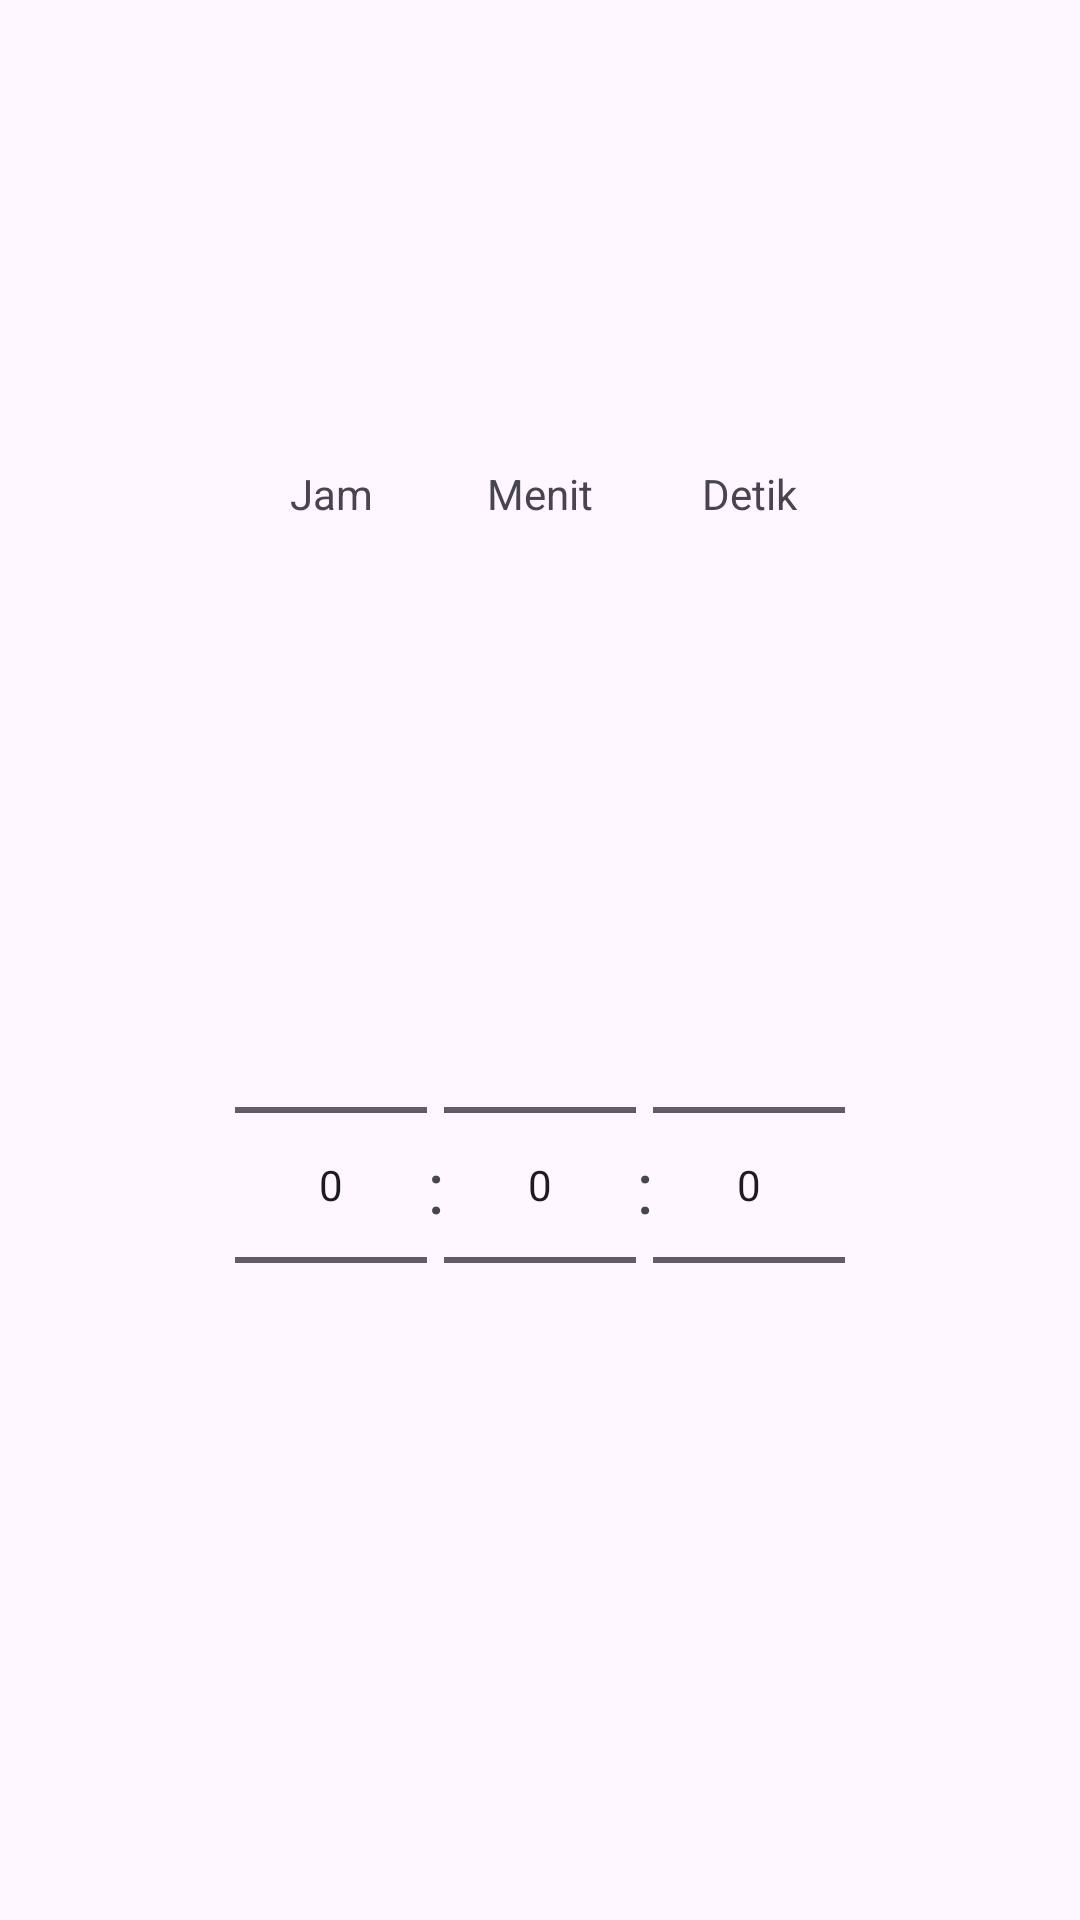

Android layout source for this screen:
<!-- AndroidManifest.xml: application theme Theme.SimLing -->
<!-- res/layout/dialog_time_picker.xml -->
<?xml version="1.0" encoding="utf-8"?>
<androidx.constraintlayout.widget.ConstraintLayout
    xmlns:android="http://schemas.android.com/apk/res/android"
    xmlns:app="http://schemas.android.com/apk/res-auto"
    android:layout_width="match_parent"
    android:layout_height="wrap_content"
    android:padding="24dp">

    <TextView
        android:id="@+id/tv_hour"
        android:layout_width="wrap_content"
        android:layout_height="wrap_content"
        android:text="Jam"
        app:layout_constraintBottom_toTopOf="@+id/hour_picker"
        app:layout_constraintEnd_toEndOf="@+id/hour_picker"
        app:layout_constraintStart_toStartOf="@+id/hour_picker"
        app:layout_constraintTop_toTopOf="parent" />

    <NumberPicker
        android:id="@+id/hour_picker"
        android:layout_width="wrap_content"
        android:layout_height="wrap_content"
        app:layout_constraintBottom_toBottomOf="parent"
        app:layout_constraintEnd_toStartOf="@+id/tv_colon1"
        app:layout_constraintHorizontal_chainStyle="packed"
        app:layout_constraintStart_toStartOf="parent"
        app:layout_constraintTop_toBottomOf="@+id/tv_hour" />

    <TextView
        android:id="@+id/tv_colon1"
        android:layout_width="wrap_content"
        android:layout_height="wrap_content"
        android:text=":"
        android:textSize="24sp"
        app:layout_constraintBottom_toBottomOf="@+id/hour_picker"
        app:layout_constraintEnd_toStartOf="@+id/minute_picker"
        app:layout_constraintStart_toEndOf="@+id/hour_picker"
        app:layout_constraintTop_toTopOf="@+id/hour_picker" />

    <TextView
        android:id="@+id/tv_minute"
        android:layout_width="wrap_content"
        android:layout_height="wrap_content"
        android:text="Menit"
        app:layout_constraintBottom_toTopOf="@+id/minute_picker"
        app:layout_constraintEnd_toEndOf="@+id/minute_picker"
        app:layout_constraintStart_toStartOf="@+id/minute_picker"
        app:layout_constraintTop_toTopOf="parent" />

    <NumberPicker
        android:id="@+id/minute_picker"
        android:layout_width="wrap_content"
        android:layout_height="wrap_content"
        app:layout_constraintBottom_toBottomOf="parent"
        app:layout_constraintEnd_toStartOf="@+id/tv_colon2"
        app:layout_constraintStart_toEndOf="@+id/tv_colon1"
        app:layout_constraintTop_toBottomOf="@+id/tv_minute" />

    <TextView
        android:id="@+id/tv_colon2"
        android:layout_width="wrap_content"
        android:layout_height="wrap_content"
        android:text=":"
        android:textSize="24sp"
        app:layout_constraintBottom_toBottomOf="@+id/minute_picker"
        app:layout_constraintEnd_toStartOf="@+id/second_picker"
        app:layout_constraintStart_toEndOf="@+id/minute_picker"
        app:layout_constraintTop_toTopOf="@+id/minute_picker" />

    <TextView
        android:id="@+id/tv_second"
        android:layout_width="wrap_content"
        android:layout_height="wrap_content"
        android:text="Detik"
        app:layout_constraintBottom_toTopOf="@+id/second_picker"
        app:layout_constraintEnd_toEndOf="@+id/second_picker"
        app:layout_constraintStart_toStartOf="@+id/second_picker"
        app:layout_constraintTop_toTopOf="parent" />

    <NumberPicker
        android:id="@+id/second_picker"
        android:layout_width="wrap_content"
        android:layout_height="wrap_content"
        app:layout_constraintBottom_toBottomOf="parent"
        app:layout_constraintEnd_toEndOf="parent"
        app:layout_constraintStart_toEndOf="@+id/tv_colon2"
        app:layout_constraintTop_toBottomOf="@+id/tv_second" />

</androidx.constraintlayout.widget.ConstraintLayout>
<!-- resources referenced by this layout -->
<resources>
  <style name="Theme.SimLing" parent="Base.Theme.SimLing" />
  <style name="Base.Theme.SimLing" parent="Theme.Material3.Light.NoActionBar">\
      </style>
</resources>
